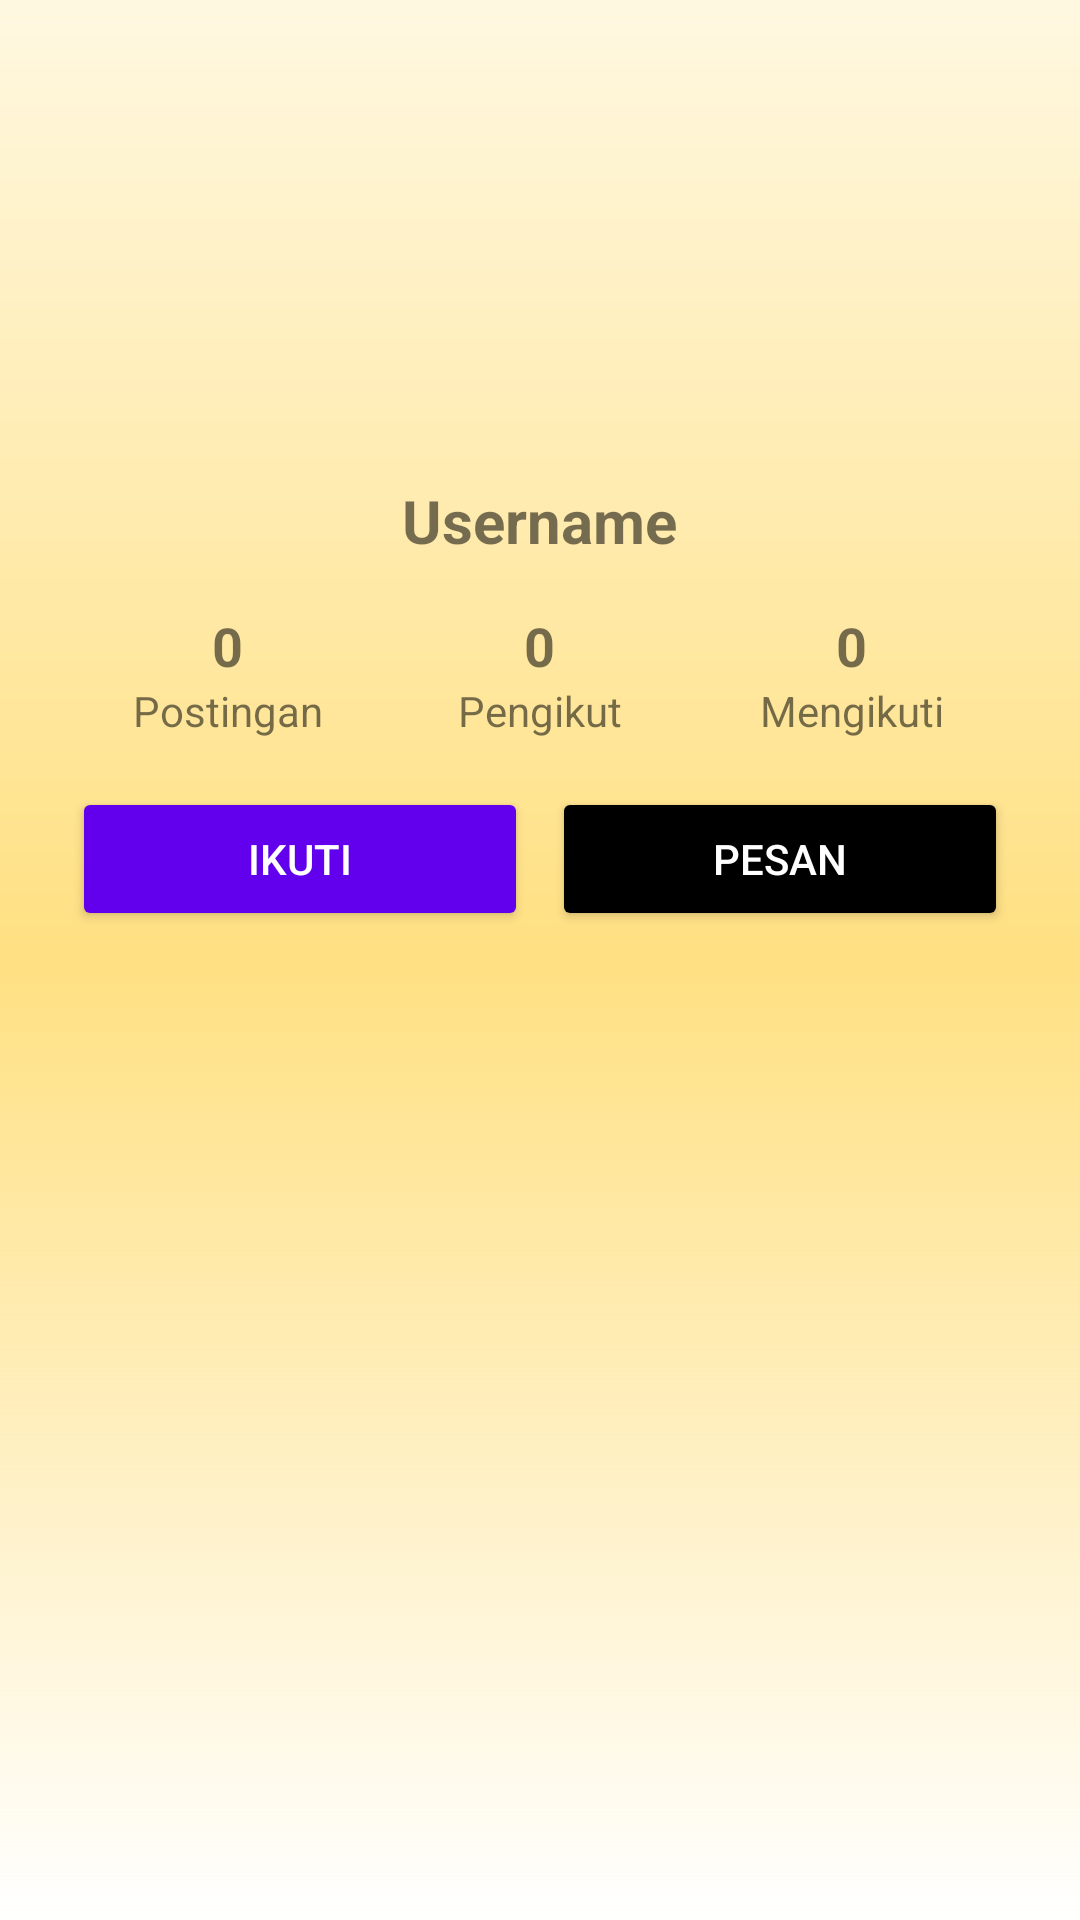

Reconstruct the res/layout file that produces this screen, plus the resources it refers to.
<!-- AndroidManifest.xml: application theme Theme.Project111 -->
<!-- res/layout/activity_user_profile.xml -->
<?xml version="1.0" encoding="utf-8"?>
<androidx.constraintlayout.widget.ConstraintLayout
    xmlns:android="http://schemas.android.com/apk/res/android"
    xmlns:app="http://schemas.android.com/apk/res-auto"
    android:layout_width="match_parent"
    android:layout_height="match_parent"
    android:padding="24dp"
    android:background="@drawable/orange_gradient_background">

    
    <androidx.core.widget.NestedScrollView
        android:id="@+id/nestedScrollView"
        android:layout_width="0dp"
        android:layout_height="wrap_content"
        app:layout_constraintTop_toTopOf="parent"
        app:layout_constraintStart_toStartOf="parent"
        app:layout_constraintEnd_toEndOf="parent"
        app:layout_constraintBottom_toTopOf="@id/recyclerViewHistory"
        android:fillViewport="true">

        <LinearLayout
            android:id="@+id/headerLayout"
            android:layout_width="match_parent"
            android:layout_height="wrap_content"
            android:orientation="vertical"
            android:gravity="center_horizontal">

            
            <ImageView
                android:id="@+id/profileImageView"
                android:layout_width="120dp"
                android:layout_height="120dp"
                android:layout_marginBottom="16dp"
                android:src="@drawable/ic_favorit"
                android:scaleType="centerCrop"
                android:background="@drawable/circle_background1"
                android:padding="4dp" />

            
            <TextView
                android:id="@+id/usernameTextView"
                android:layout_width="wrap_content"
                android:layout_height="wrap_content"
                android:text="Username"
                android:textSize="20sp"
                android:textStyle="bold"
                android:layout_marginBottom="16dp" />

            
            <LinearLayout
                android:layout_width="match_parent"
                android:layout_height="wrap_content"
                android:orientation="horizontal"
                android:gravity="center"
                android:layout_marginBottom="16dp">

                
                <LinearLayout
                    android:layout_width="0dp"
                    android:layout_height="wrap_content"
                    android:layout_weight="1"
                    android:orientation="vertical"
                    android:gravity="center">

                    <TextView
                        android:id="@+id/postCountTextView"
                        android:layout_width="wrap_content"
                        android:layout_height="wrap_content"
                        android:text="0"
                        android:textSize="18sp"
                        android:textStyle="bold" />

                    <TextView
                        android:layout_width="wrap_content"
                        android:layout_height="wrap_content"
                        android:text="Postingan"
                        android:textSize="14sp" />
                </LinearLayout>

                
                <LinearLayout
                    android:layout_width="0dp"
                    android:layout_height="wrap_content"
                    android:layout_weight="1"
                    android:orientation="vertical"
                    android:gravity="center">

                    <TextView
                        android:id="@+id/followersCountTextView"
                        android:layout_width="wrap_content"
                        android:layout_height="wrap_content"
                        android:text="0"
                        android:textSize="18sp"
                        android:textStyle="bold" />

                    <TextView
                        android:layout_width="wrap_content"
                        android:layout_height="wrap_content"
                        android:text="Pengikut"
                        android:textSize="14sp" />
                </LinearLayout>

                
                <LinearLayout
                    android:layout_width="0dp"
                    android:layout_height="wrap_content"
                    android:layout_weight="1"
                    android:orientation="vertical"
                    android:gravity="center">

                    <TextView
                        android:id="@+id/followingCountTextView"
                        android:layout_width="wrap_content"
                        android:layout_height="wrap_content"
                        android:text="0"
                        android:textSize="18sp"
                        android:textStyle="bold" />

                    <TextView
                        android:layout_width="wrap_content"
                        android:layout_height="wrap_content"
                        android:text="Mengikuti"
                        android:textSize="14sp" />
                </LinearLayout>
            </LinearLayout>

            
            <LinearLayout
                android:layout_width="match_parent"
                android:layout_height="wrap_content"
                android:orientation="horizontal"
                android:gravity="center"
                android:layout_marginBottom="8dp">

                <Button
                    android:id="@+id/followButton"
                    android:layout_width="0dp"
                    android:layout_height="wrap_content"
                    android:layout_weight="1"
                    app:cornerRadius="24dp"
                    android:text="Ikuti"
                    android:backgroundTint="@color/purple_500"
                    android:textColor="@android:color/white"
                    android:layout_marginEnd="8dp" />

                <Button
                    android:id="@+id/messageButton"
                    android:layout_width="0dp"
                    android:layout_height="wrap_content"
                    android:layout_weight="1"
                    app:cornerRadius="24dp"
                    android:text="Pesan"
                    android:backgroundTint="@color/black"
                    android:textColor="@android:color/white" />
            </LinearLayout>

        </LinearLayout>
    </androidx.core.widget.NestedScrollView>

    
    <androidx.recyclerview.widget.RecyclerView
        android:id="@+id/recyclerViewHistory"
        android:layout_width="0dp"
        android:layout_height="0dp"
        app:layout_constraintTop_toBottomOf="@id/nestedScrollView"
        app:layout_constraintBottom_toBottomOf="parent"
        app:layout_constraintStart_toStartOf="parent"
        app:layout_constraintEnd_toEndOf="parent"
        android:layout_marginTop="16dp"
        android:scrollbars="vertical" />
</androidx.constraintlayout.widget.ConstraintLayout>
<!-- resources referenced by this layout -->
<resources>
  <color name="black">#FF000000</color>
  <color name="purple_500">#FF6200EE</color>
  <!-- drawable orange_gradient_background (drawable) -->
  <shape xmlns:android="http://schemas.android.com/apk/res/android" android:shape="rectangle">
      <gradient
          android:angle="270"
          android:startColor="#FFF8E1"
          android:centerColor="#FFE082"
  
          android:type="linear" />
  </shape>
  <style name="Theme.Project111" parent="Theme.MaterialComponents.DayNight.NoActionBar">
  
      
          <item name="colorPrimary">@android:color/holo_orange_dark</item>
          <item name="colorPrimaryVariant">@android:color/holo_orange_dark</item>
          <item name="colorOnPrimary">@color/white</item>
          
          <item name="colorSecondary">@color/teal_200</item>
          <item name="colorSecondaryVariant">@color/teal_700</item>
          <item name="colorOnSecondary">@color/black</item>
          
          <item name="android:statusBarColor">?attr/colorPrimaryVariant</item>
  
  
          
      </style>
  <color name="white">#FFFFFFFF</color>
  <color name="teal_200">#FF03DAC5</color>
  <color name="teal_700">#FF018786</color>
</resources>
